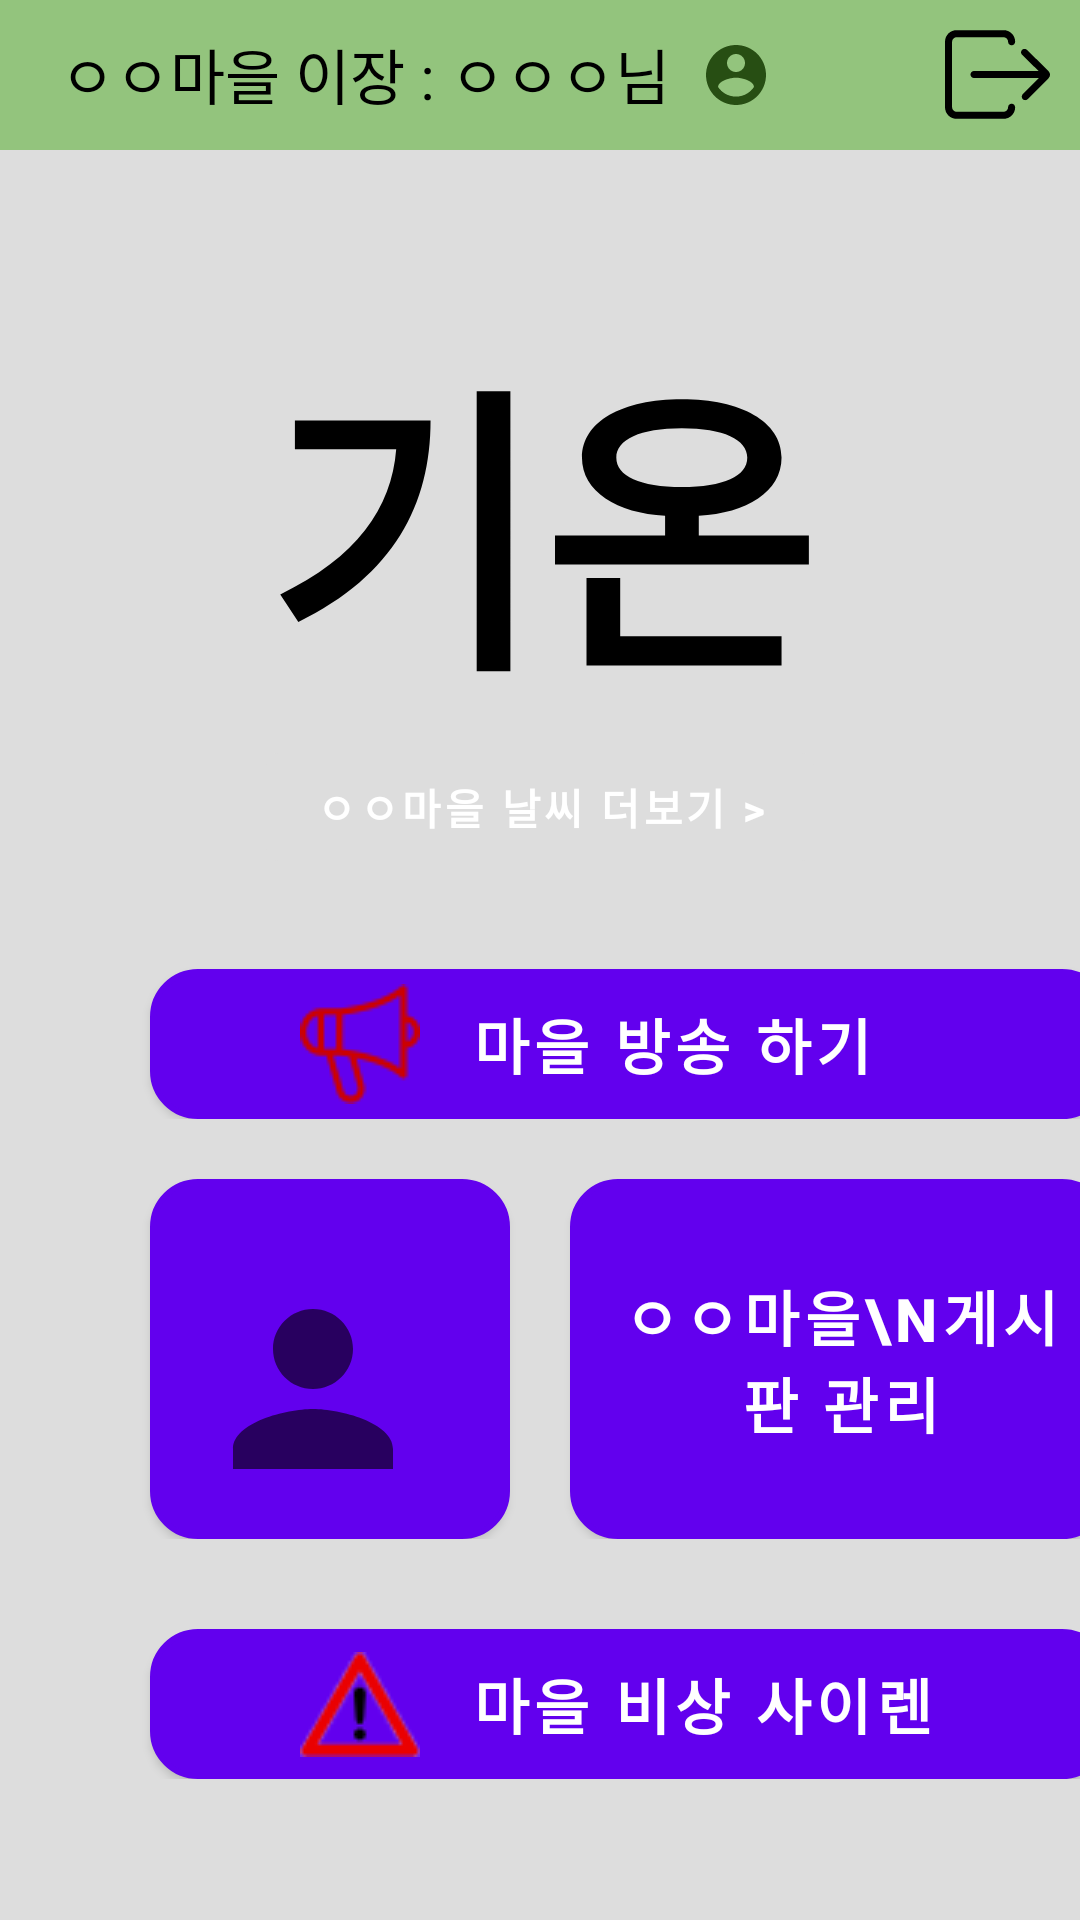

Produce the Android XML layout that renders to this screen, including the resource entries it uses.
<!-- AndroidManifest.xml: application theme Theme.Broadcast -->
<!-- res/layout/activity_master.xml -->
<?xml version="1.0" encoding="utf-8"?>
<LinearLayout xmlns:android="http://schemas.android.com/apk/res/android"
    android:layout_width="match_parent"
    android:layout_height="match_parent"
    android:background="#DDDDDD"

    android:orientation="vertical">

    <RelativeLayout
        android:layout_width="match_parent"
        android:layout_height="wrap_content"
        android:background="@color/actionbar"
        android:orientation="horizontal"
        >

        <TextView
            android:id="@+id/toolbar_title"
            android:layout_width="wrap_content"
            android:layout_height="50dp"
            android:layout_gravity="center"
            android:gravity="left"
            android:paddingVertical="10dp"
            android:layout_marginLeft="20dp"
            android:text="ㅇㅇ마을 이장 : ㅇㅇㅇ님"
            android:textColor="@color/black"
            android:textSize="20dp" />
        <ImageButton
            android:id="@+id/person_info"
            android:layout_width="wrap_content"
            android:layout_height="wrap_content"
            android:background="@color/actionbar"
            android:foreground="?android:attr/selectableItemBackground"
            android:src="@drawable/person_icon"
            android:layout_toRightOf="@id/toolbar_title"
            android:layout_centerVertical="true"
            android:layout_marginLeft="10dp"
            />
        <ImageButton
            android:id="@+id/logout"
            android:layout_width="wrap_content"
            android:layout_height="wrap_content"
            android:background="@color/actionbar"
            android:foreground="?android:attr/selectableItemBackground"
            android:layout_alignParentRight="true"
            android:layout_centerVertical="true"
            android:src="@drawable/ic_logout"
            android:layout_marginRight="10dp"
            />
    </RelativeLayout>
    <LinearLayout
        android:layout_width="match_parent"
        android:layout_height="wrap_content"
        android:orientation="vertical"
        android:layout_marginTop="50dp"
        >
        <TextView
            android:layout_width="wrap_content"
            android:layout_height="wrap_content"
            android:text="기온"
            android:textSize="100dp"
            android:textStyle="bold"
            android:textColor="@color/black"
            android:layout_gravity="center_horizontal"
            />
        <Button
            android:layout_width="wrap_content"
            android:layout_height="wrap_content"
            android:text="ㅇㅇ마을 날씨 더보기 >"
            android:textStyle="bold"
            android:layout_gravity="center_horizontal"
            android:backgroundTint="@color/background_gray"
            android:stateListAnimator="@null"
            />
    </LinearLayout>
    <LinearLayout
        android:layout_width="match_parent"
        android:layout_height="wrap_content">
        <Button
            android:id="@+id/broadcast"
            android:text="마을 방송 하기"
            android:textStyle="bold"
            android:textSize="20dp"
            android:gravity="center"
            android:layout_width="320dp"
            android:layout_height="50dp"
            android:layout_marginTop="30dp"
            android:layout_marginLeft="50dp"
            android:drawableTint="#CC0000"
            android:drawableLeft="@drawable/broadcast"
            android:background="@drawable/round_rec_button"
            android:foreground="?android:attr/selectableItemBackground"
            android:paddingRight="70dp"
            android:paddingLeft="50dp"
            android:visibility="visible"
            />
    </LinearLayout>
    <FrameLayout
        android:layout_width="match_parent"
        android:layout_height="wrap_content"
        android:orientation="horizontal"
        >
        <Button
            android:id="@+id/manage_person_button"
            android:layout_width="120dp"
            android:layout_height="120dp"
            android:paddingLeft="5dp"
            android:text="사용자 관리"
            android:textSize="20dp"
            android:paddingTop="10dp"
            android:layout_gravity="top"
            android:background="@drawable/round_rec_button"
            android:foreground="?android:attr/selectableItemBackground"
            android:drawableBottom="@drawable/person"
            android:layout_marginLeft="50dp"
            android:layout_marginTop="20dp"
            />
        <Button
            android:id="@+id/notice"
            android:layout_width="180dp"
            android:layout_height="120dp"
            android:layout_marginTop="20dp"
            android:layout_marginLeft="190dp"
            android:text="ㅇㅇ마을\n게시판 관리"
            android:textSize="20dp"
            android:textStyle="bold"
            android:background="@drawable/round_rec_button"
            android:foreground="?android:attr/selectableItemBackground"
            />
    </FrameLayout>
    <LinearLayout
        android:layout_width="match_parent"
        android:layout_height="wrap_content">
        <Button
            android:id="@+id/emergency"
            android:text="마을 비상 사이렌"
            android:textStyle="bold"
            android:textSize="20dp"
            android:gravity="center"
            android:layout_width="320dp"
            android:layout_height="50dp"
            android:layout_marginTop="30dp"
            android:layout_marginLeft="50dp"
            android:drawableLeft="@drawable/emergency"
            android:background="@drawable/round_rec_button"
            android:foreground="?android:attr/selectableItemBackground"
            android:paddingRight="50dp"
            android:paddingLeft="50dp"
            android:visibility="visible"
            />
    </LinearLayout>
</LinearLayout>
<!-- resources referenced by this layout -->
<resources>
  <color name="actionbar">#93c47d</color>
  <color name="background_gray">#DDDDDD</color>
  <color name="black">#FF000000</color>
  <!-- drawable broadcast: png bitmap (drawable, 1298 bytes) -->
  <!-- drawable emergency: png bitmap (drawable, 2307 bytes) -->
  <!-- drawable ic_logout (drawable) -->
  <vector xmlns:android="http://schemas.android.com/apk/res/android"
      android:width="35dp"
      android:height="35dp"
      android:viewportWidth="512"
      android:viewportHeight="512">
      <path
          android:fillColor="#FF000000"
          android:pathData="M324.8,398.4c-9.4,0 -17.3,7.9 -17.3,17.3c0,11.8 -10.2,22 -22,22H56.6c-11.8,0 -22,-10.2 -22,-22V96.3c0,-11.8 10.2,-22 22,-22h228.9c11.8,0 22,10.2 22,22c0,9.4 7.9,17.3 17.3,17.3s17.3,-7.9 17.3,-17.3c0,-31.5 -25.2,-56.6 -56.6,-56.6H56.6C25.2,39.7 0,64.9 0,96.3v319.3c0,31.5 25.2,56.6 56.6,56.6h228.9c31.5,0 56.6,-25.2 56.6,-56.6C341.3,406.2 334.3,398.4 324.8,398.4z" />
      <path
          android:fillColor="#FF000000"
          android:pathData="M399.5,135.7c-3.1,-3.1 -7.9,-4.7 -11.8,-4.7c-4.7,0 -8.7,1.6 -11.8,4.7c-7.1,7.1 -7.1,17.3 0,24.4l80.2,78.6H141.6c-9.4,0 -17.3,7.9 -17.3,17.3c0,9.4 7.9,17.3 17.3,17.3h315.4L379.1,352c-6.3,6.3 -6.3,17.3 0,24.4l0,0c3.1,3.1 7.9,4.7 11.8,4.7c4.7,0 8.7,-1.6 11.8,-4.7l101.5,-101.5c5.5,-5.5 7.9,-11.8 7.9,-18.1c0,-6.3 -3.1,-12.6 -7.9,-18.1L399.5,135.7L399.5,135.7z" />
  </vector>
  <!-- drawable person (drawable) -->
  <vector xmlns:android="http://schemas.android.com/apk/res/android"
      android:width="80dp"
      android:height="80dp"
      android:viewportWidth="24"
      android:viewportHeight="24"
      android:tint="?attr/colorControlNormal">
    <path
        android:fillColor="@android:color/white"
        android:pathData="M12,12c2.21,0 4,-1.79 4,-4s-1.79,-4 -4,-4 -4,1.79 -4,4 1.79,4 4,4zM12,14c-2.67,0 -8,1.34 -8,4v2h16v-2c0,-2.66 -5.33,-4 -8,-4z"/>
  </vector>
  <!-- drawable person_icon (drawable) -->
  <vector xmlns:android="http://schemas.android.com/apk/res/android"
      android:width="24dp"
      android:height="24dp"
      android:tint="#274E13"
      android:viewportWidth="24"
      android:viewportHeight="24">
      <path
          android:fillColor="@android:color/white"
          android:pathData="M12,2C6.48,2 2,6.48 2,12s4.48,10 10,10 10,-4.48 10,-10S17.52,2 12,2zM12,5c1.66,0 3,1.34 3,3s-1.34,3 -3,3 -3,-1.34 -3,-3 1.34,-3 3,-3zM12,19.2c-2.5,0 -4.71,-1.28 -6,-3.22 0.03,-1.99 4,-3.08 6,-3.08 1.99,0 5.97,1.09 6,3.08 -1.29,1.94 -3.5,3.22 -6,3.22z" />
  </vector>
  <!-- drawable round_rec_button (drawable) -->
  <?xml version="1.0" encoding="utf-8"?>
  <shape xmlns:android="http://schemas.android.com/apk/res/android"
      android:shape="rectangle" android:padding = "10dp">
      <solid android:color="#ffffff"></solid>
      <corners
          android:bottomLeftRadius="15dp"
          android:bottomRightRadius="15dp"
          android:topLeftRadius="15dp"
          android:topRightRadius="15dp"></corners>
      <stroke android:width="2dp"
          android:color="@color/black"></stroke>
  
  </shape>
  <style name="Theme.Broadcast" parent="Theme.MaterialComponents.DayNight.DarkActionBar">
          
          <item name="colorPrimary">@color/purple_500</item>
          <item name="colorPrimaryVariant">@color/purple_700</item>
          <item name="colorOnPrimary">@color/white</item>
          
          <item name="colorSecondary">@color/teal_200</item>
          <item name="colorSecondaryVariant">@color/teal_700</item>
          <item name="colorOnSecondary">@color/black</item>
          
          <item name="android:statusBarColor" tools:targetApi="l">?attr/colorPrimaryVariant</item>
          
      </style>
  <color name="purple_500">#FF6200EE</color>
  <color name="purple_700">#FF3700B3</color>
  <color name="white">#FFFFFFFF</color>
  <color name="teal_200">#FF03DAC5</color>
  <color name="teal_700">#FF018786</color>
</resources>
